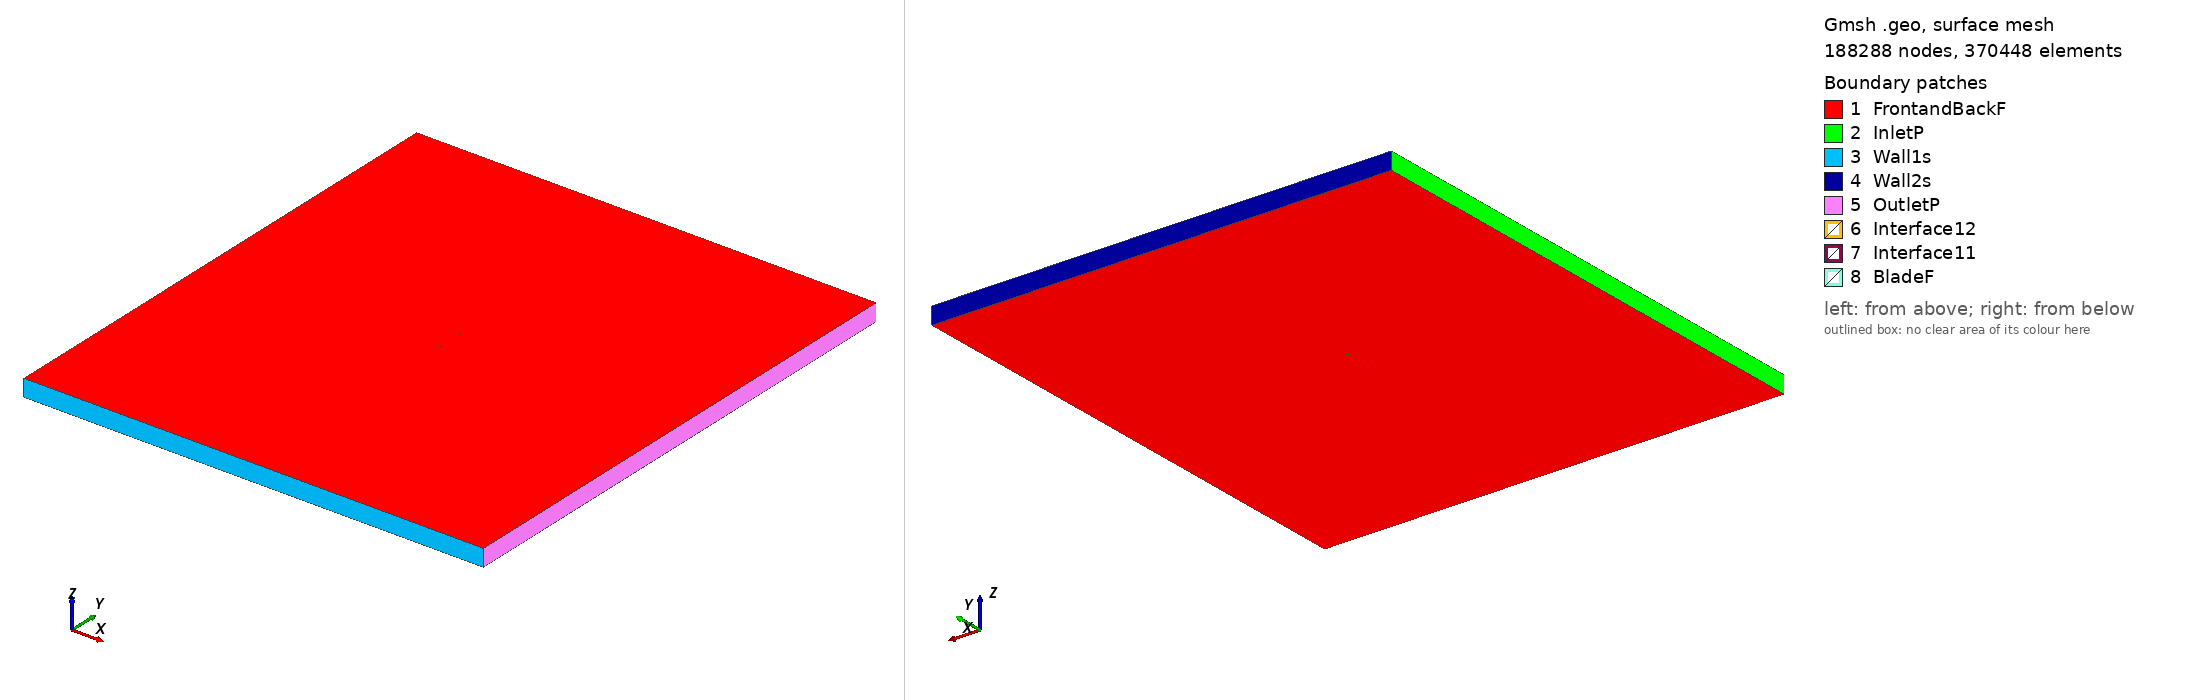

Gmsh geometry script, surface-meshed: 188288 nodes, 370448 surface elements. Boundary patches (legend numbers): 1 FrontandBackF, 2 InletP, 3 Wall1s, 4 Wall2s, 5 OutletP, 6 Interface12, 7 Interface11, 8 BladeF. Left view from above one corner, right view from below the opposite corner. Legend entries are the model's physical surfaces. The drawing asked Gmsh for element sizes between 1% and 20% of the model's largest extent; the script's own settings can give other sizes.

=== goe11k_tsr_0.7578_aoa_-3.7648.geo (drawn) ===
SetFactory("OpenCASCADE");

Point(1) = {0.074838, 0.744443, 0, 1.0};
Point(2) = {0.067195, 0.746367, 0, 1.0};
Point(3) = {0.059602, 0.747542, 0, 1.0};
Point(4) = {0.044460, 0.749205, 0, 1.0};
Point(5) = {0.029375, 0.750000, 0, 1.0};
Point(6) = {0.014344, 0.749986, 0, 1.0};
Point(7) = {-0.000635, 0.749165, 0, 1.0};
Point(8) = {-0.015584, 0.747894, 0, 1.0};
Point(9) = {-0.030515, 0.746354, 0, 1.0};
Point(10) = {-0.045402, 0.744155, 0, 1.0};
Point(11) = {-0.052828, 0.742772, 0, 1.0};
Point(12) = {-0.060237, 0.741148, 0, 1.0};
Point(13) = {-0.067620, 0.739120, 0, 1.0};
Point(14) = {-0.071286, 0.737725, 0, 1.0};
Point(15) = {-0.074838, 0.734593, 0, 1.0};
Point(16) = {-0.070969, 0.732906, 0, 1.0};
Point(17) = {-0.067204, 0.732803, 0, 1.0};
Point(18) = {-0.059712, 0.733170, 0, 1.0};
Point(19) = {-0.052236, 0.733776, 0, 1.0};
Point(20) = {-0.044759, 0.734381, 0, 1.0};
Point(21) = {-0.029807, 0.735592, 0, 1.0};
Point(22) = {-0.014854, 0.736803, 0, 1.0};
Point(23) = {0.000099, 0.738014, 0, 1.0};
Point(24) = {0.015052, 0.739225, 0, 1.0};
Point(25) = {0.030004, 0.740436, 0, 1.0};
Point(26) = {0.044957, 0.741647, 0, 1.0};
Point(27) = {0.059910, 0.742858, 0, 1.0};
Point(28) = {0.067386, 0.743462, 0, 1.0};
Point(29) = {-0.074838, -0.744443, 0, 1.0};
Point(30) = {-0.067195, -0.746367, 0, 1.0};
Point(31) = {-0.059602, -0.747542, 0, 1.0};
Point(32) = {-0.044460, -0.749205, 0, 1.0};
Point(33) = {-0.029375, -0.750000, 0, 1.0};
Point(34) = {-0.014344, -0.749986, 0, 1.0};
Point(35) = {0.000635, -0.749165, 0, 1.0};
Point(36) = {0.015584, -0.747894, 0, 1.0};
Point(37) = {0.030515, -0.746354, 0, 1.0};
Point(38) = {0.045402, -0.744155, 0, 1.0};
Point(39) = {0.052828, -0.742772, 0, 1.0};
Point(40) = {0.060237, -0.741148, 0, 1.0};
Point(41) = {0.067620, -0.739120, 0, 1.0};
Point(42) = {0.071286, -0.737725, 0, 1.0};
Point(43) = {0.074838, -0.734593, 0, 1.0};
Point(44) = {0.070969, -0.732906, 0, 1.0};
Point(45) = {0.067204, -0.732803, 0, 1.0};
Point(46) = {0.059712, -0.733170, 0, 1.0};
Point(47) = {0.052236, -0.733776, 0, 1.0};
Point(48) = {0.044759, -0.734381, 0, 1.0};
Point(49) = {0.029807, -0.735592, 0, 1.0};
Point(50) = {0.014854, -0.736803, 0, 1.0};
Point(51) = {-0.000099, -0.738014, 0, 1.0};
Point(52) = {-0.015052, -0.739225, 0, 1.0};
Point(53) = {-0.030004, -0.740436, 0, 1.0};
Point(54) = {-0.044957, -0.741647, 0, 1.0};
Point(55) = {-0.059910, -0.742858, 0, 1.0};
Point(56) = {-0.067386, -0.743462, 0, 1.0};

// Lines: first blade (splines 1-4)
Spline(1) = {1:9};
Spline(2) = {9:20};
Spline(3) = {20:28};
Spline(4) = {28,1};

// Lines: second blade (splines 5-8)
Spline(5) = {29:37};
Spline(6) = {37:48};
Spline(7) = {48:56};
Spline(8) = {56,29};

// Outer domain (points 20001-4 and lines)
Point(57) = {-13.50000000, -15.00000000, 0, 1.0};
Point(58) = {-13.50000000, 15.00000000, 0, 1.0};
Point(59) = {13.50000000, 15.00000000, 0, 1.0};
Point(60) = {13.50000000, -15.00000000, 0, 1.0};
Line(11) = {57, 58};
Line(12) = {58, 59};
Line(13) = {59, 60};
Line(14) = {57, 60};

// Interface (between moving and stationary domain) (circles)
Circle(9) = {0, 0, 0, 0.80000000, 0, 2*Pi};
Circle(10) = {0, 0, 0, 0.80000000, 0, 2*Pi};

// Loops collect Lines/Splines/etc (blade1, blade2, domain, first circle)
Line Loop(1) = {1:4};
Line Loop(2) = {5:8};
Line Loop(3) = {11,12,13,-14};
Line Loop(4) = {9};

// BooleanDifference cuts out the circle/interface from the domain
Plane Surface(1) = {3};
Plane Surface(2) = {4};
BooleanDifference{ Surface{1}; Delete;}{ Surface{2}; Delete;}

// This one cuts out the blades from the inner circle/interface
Line Loop(6) = {10};
Plane Surface(5) = {6};
Plane Surface(6) = {1};
Plane Surface(7) = {2};
BooleanDifference{ Surface{5}; Delete;}{ Surface{6,7}; Delete;}

// extrude to 3rd dimension
Extrude {0, 0, 1} {Surface{1}; Surface{5}; Layers{1}; Recombine;}

// Physical Surfaces are the named boundaries (patches)
Physical Surface("Interface11") = {12};
Physical Surface("Interface12") = {10};

// sides of domain
Physical Surface("InletP") = {6};
Physical Surface("OutletP") = {9};

// top and bottom of domain
Physical Surface("Wall1s") = {7};
Physical Surface("Wall2s") = {8};

// Check FrontandBackF by ensuring there is nothing in the 3rd dimension
Physical Surface("FrontandBackF") = {1,11,5,21};
Physical Surface("BladeF") = {13:20};
Physical Volume("Turbine") = {2};
Physical Volume("Farfield") = {1};

// settings for airfoil boundary layer
Field[1] = BoundaryLayer;
Field[1].EdgesList = {1:8};
Field[1].hwall_n = 1e-3;
Field[1].thickness = 1.5e-2;
Field[1].ratio = 1.05;
Field[1].Quads = 1;
BoundaryLayer Field = 1;

// control points for mesh (blade and interface)
// floor((arc length / 1.5mm)/ 6) -> Transfinite Line
Transfinite Line {1,2,3,5,6,7} = 32 Using Progression 1;
Transfinite Line {4,8} = 1 Using Progression 1;
Transfinite Line {9, 15} = 800 Using Progression 1;

// For more information on gmsh syntax, visit http://gmsh.info/doc/texinfo/gmsh.html
